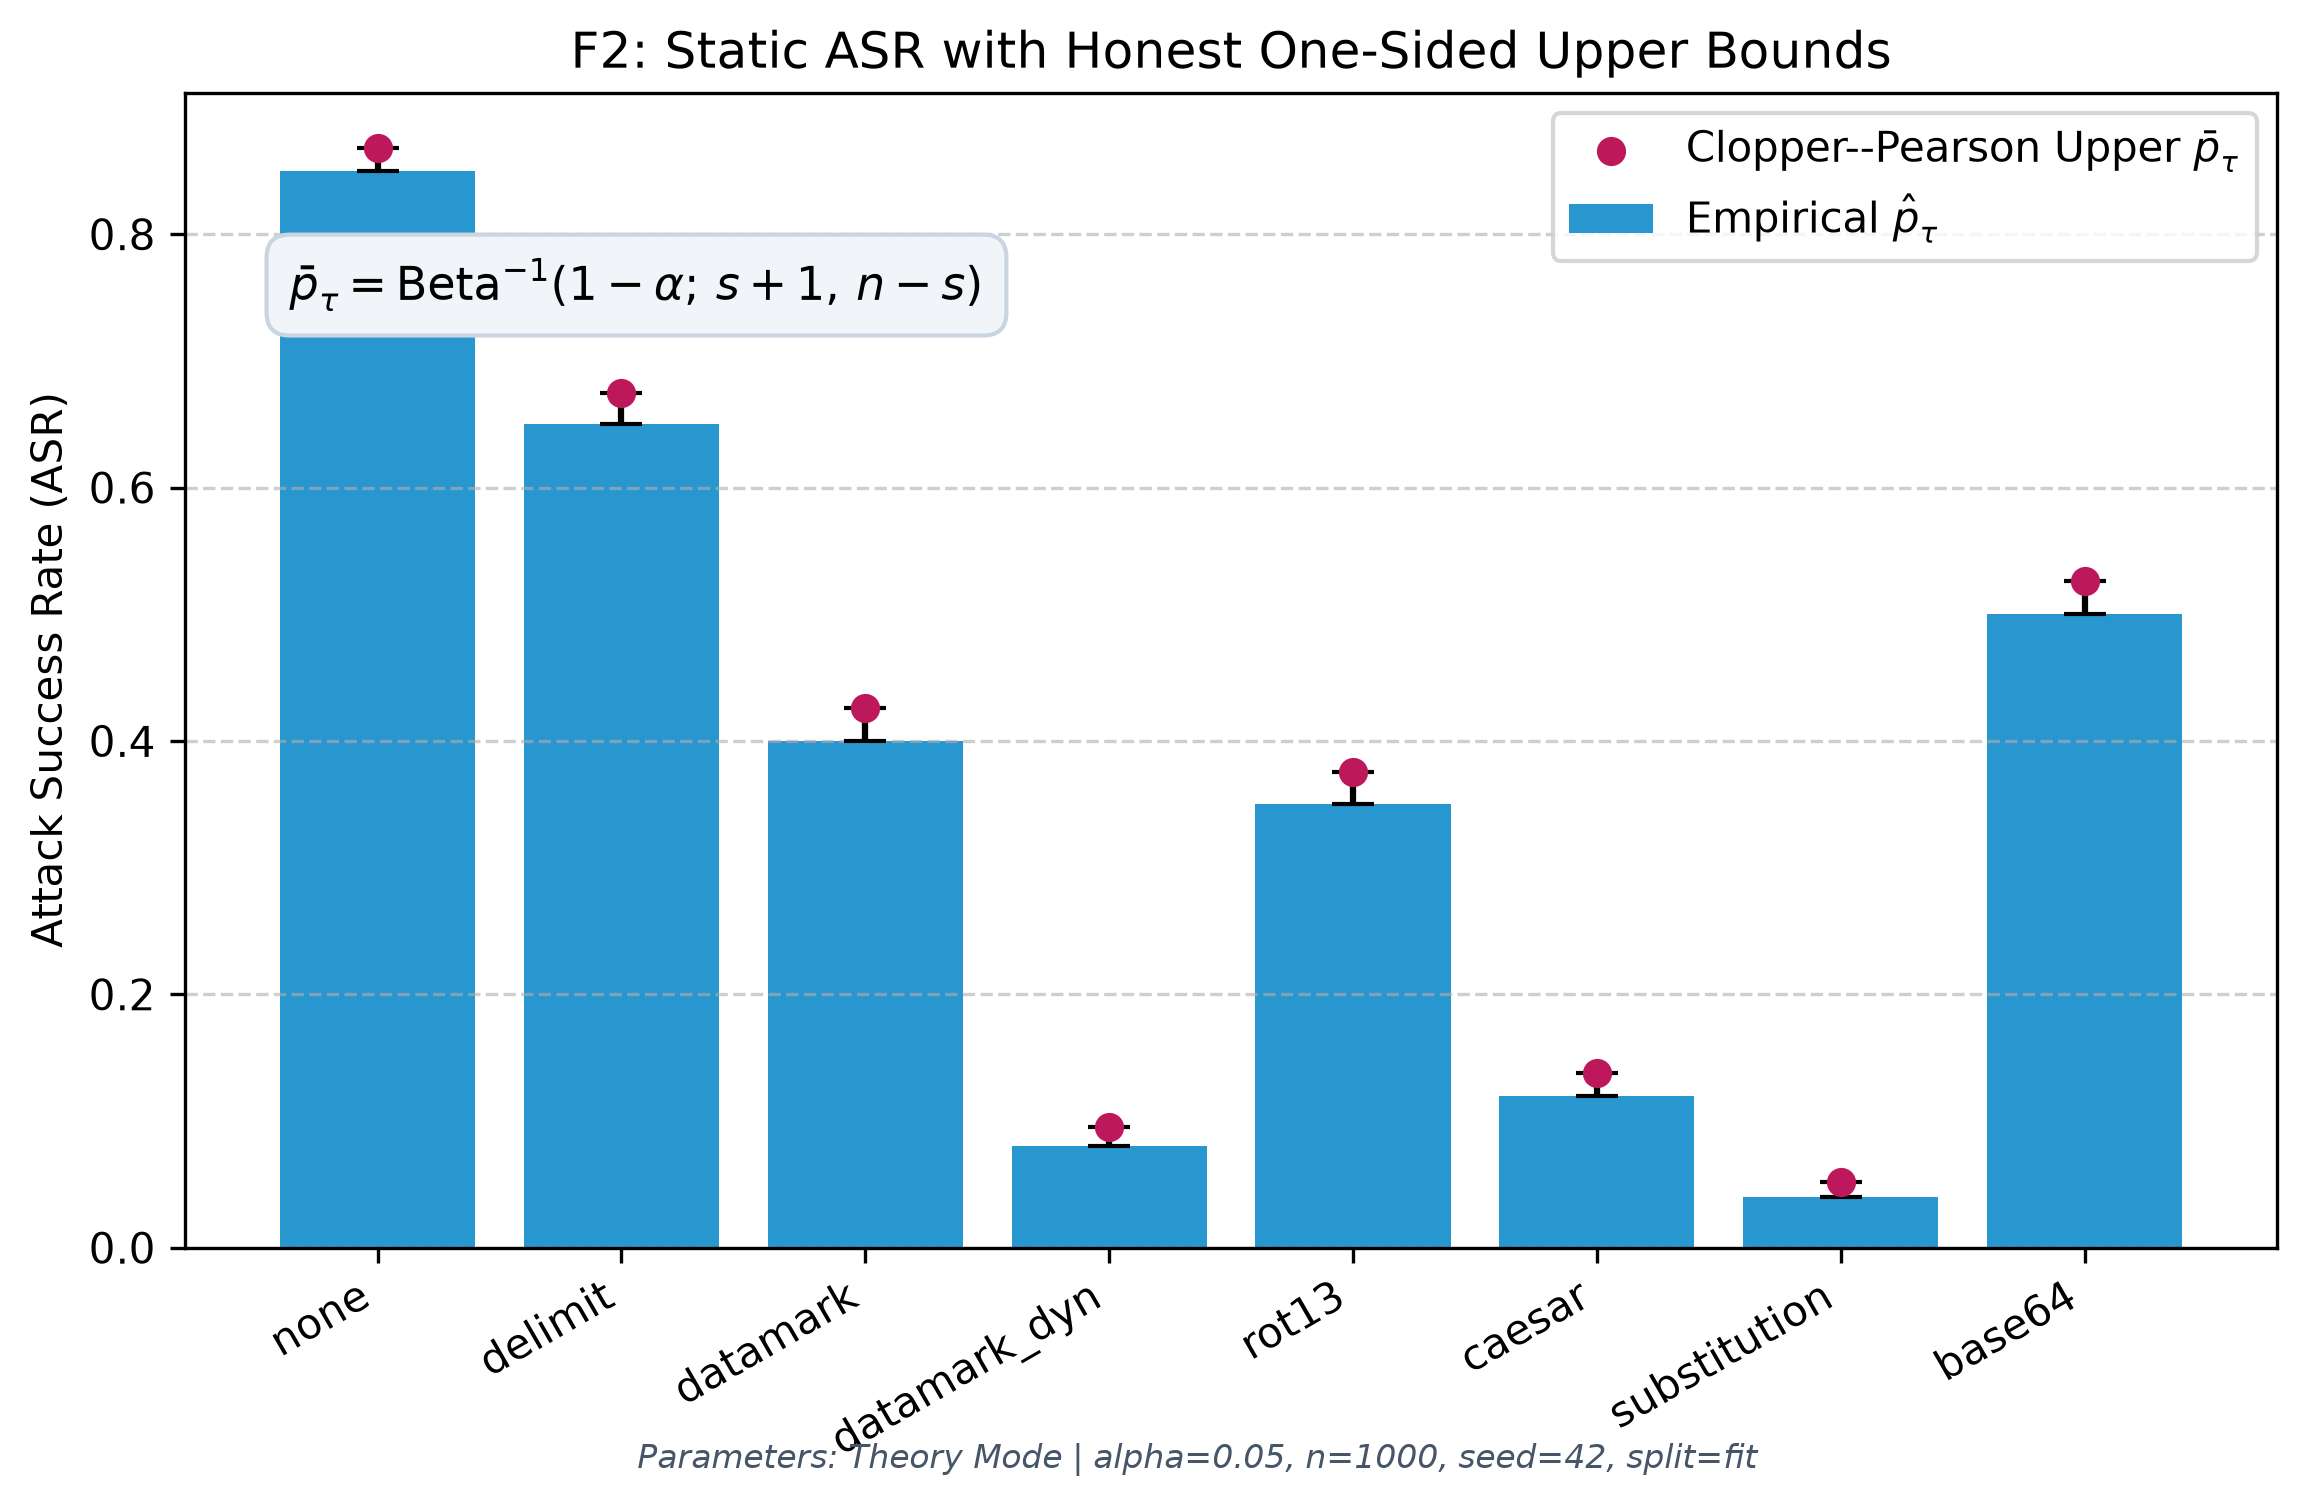

The data file committed next to this chart (first rows):
variant, s, n, p_hat, p_bar
none, 850, 1000, 0.85, 0.8683
delimit, 650, 1000, 0.65, 0.675
datamark, 400, 1000, 0.4, 0.4262
datamark_dyn, 80, 1000, 0.08, 0.09555
rot13, 350, 1000, 0.35, 0.3756
caesar, 120, 1000, 0.12, 0.1382
substitution, 40, 1000, 0.04, 0.05175
base64, 500, 1000, 0.5, 0.5265
